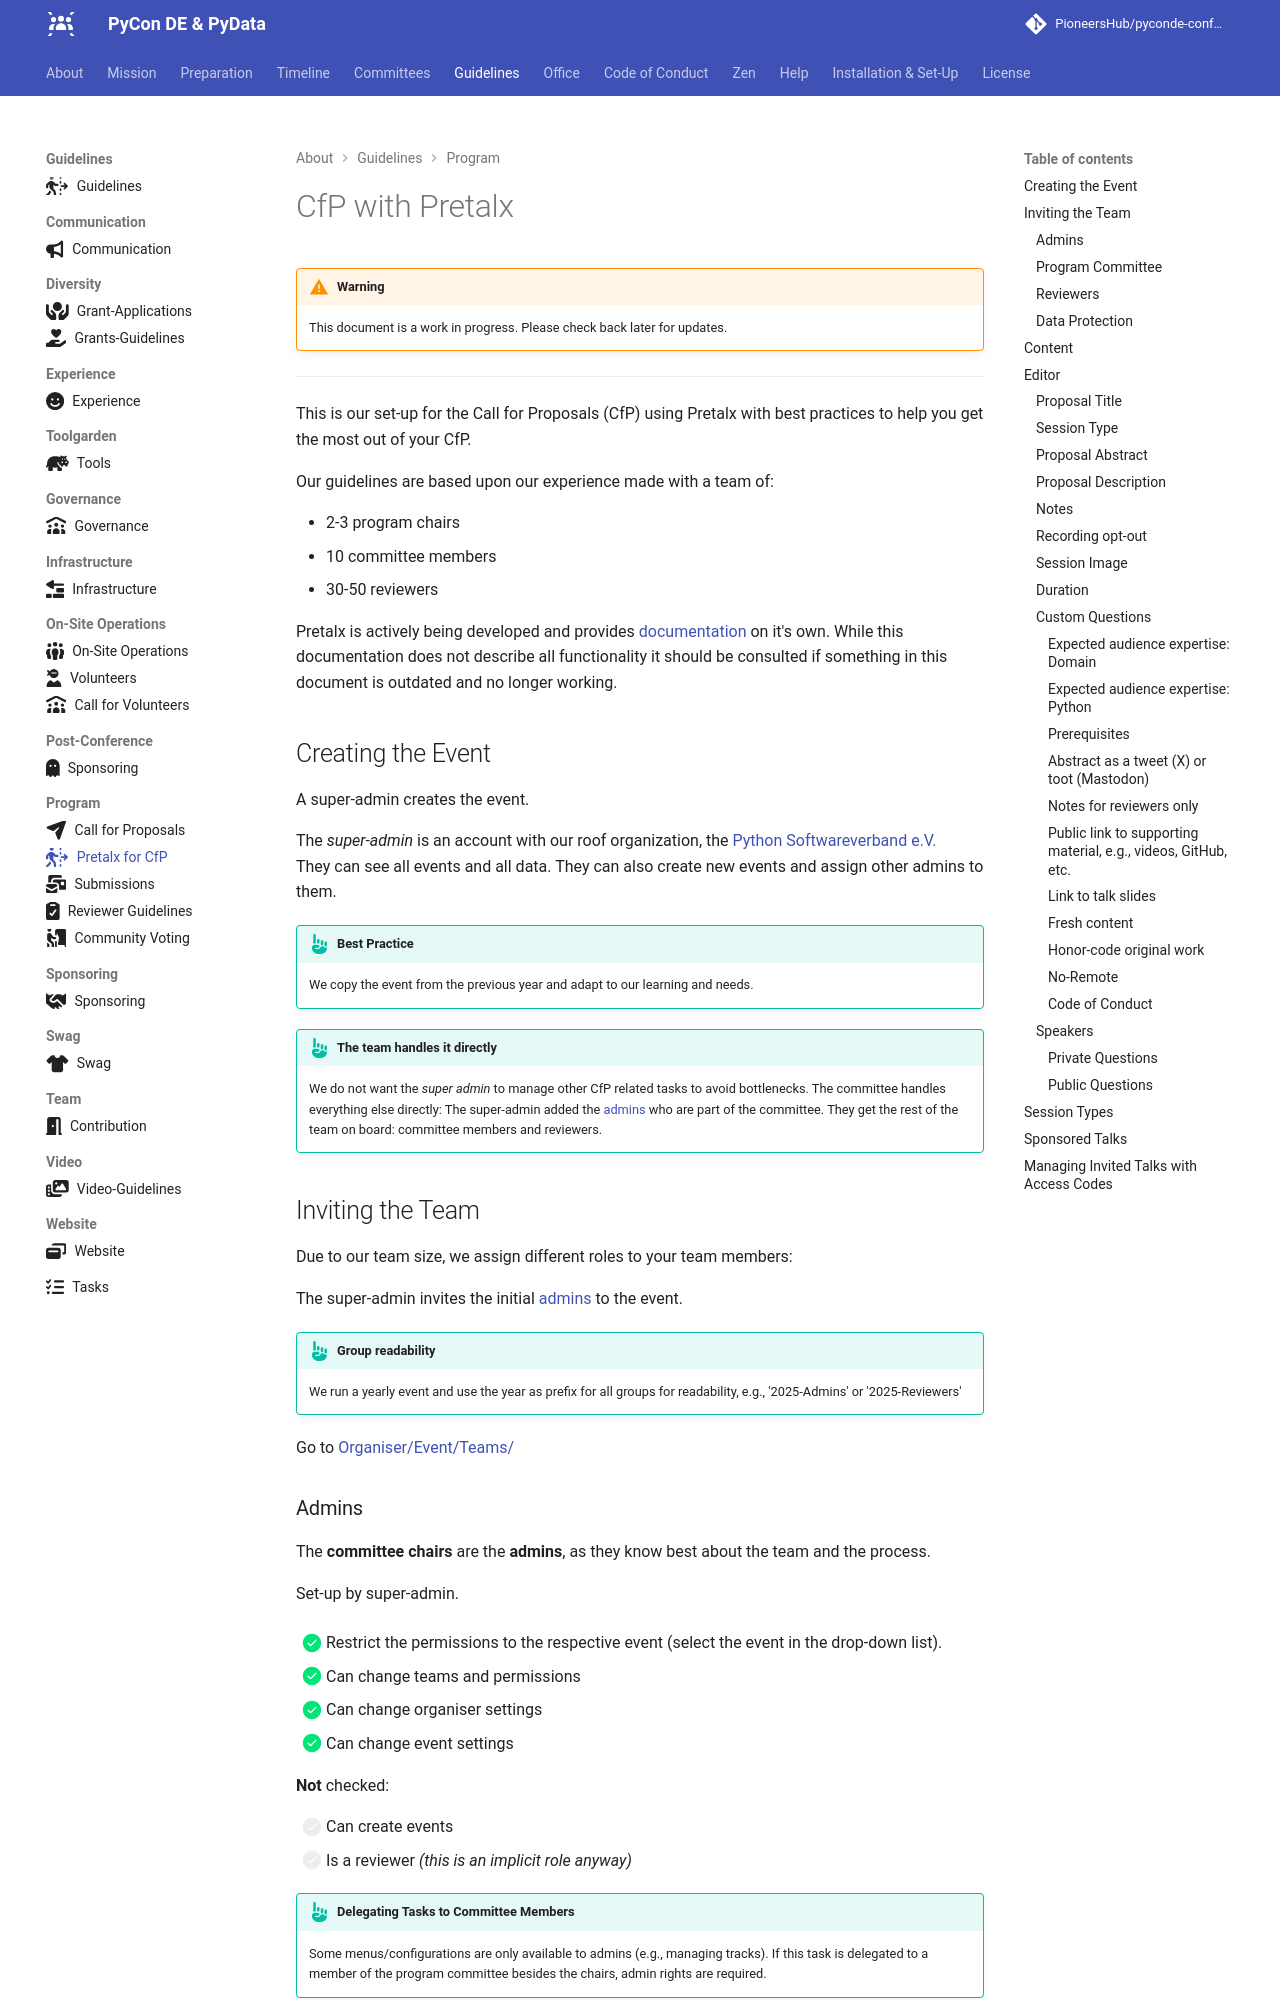

repository: PioneersHub/pyconde-conference · page: guidelines/pretalx/index.html · generator: mkdocs

---
title: CfP with Pretlax
icon: fontawesome/solid/person-walking-dashed-line-arrow-right
---

# CfP with Pretalx

!!! warning
    This document is a work in progress. Please check back later for updates.

---

This is our set-up for the Call for Proposals (CfP) using Pretalx with best practices
to help you get the most out of your CfP.

Our guidelines are based upon our experience made with a team of:

- 2-3 program chairs
- 10 committee members
- 30-50 reviewers

Pretalx is actively being developed and provides [documentation](https://docs.pretalx.org/user/) on it's own. While this
documentation does not describe all functionality it should be consulted if something in this document is outdated and
no longer working.

## Creating the Event

A super-admin creates the event.

The _super-admin_ is an account with our roof organization, the [Python Softwareverband e.V.](https://pysv.org)  
They can see all events and all data. They can also create new events and assign other admins to them.

!!! tip "Best Practice"
    We copy the event from the previous year and adapt to our learning and needs.

!!! tip "The team handles it directly"
    We do not want the _super admin_ to manage other CfP related tasks to avoid bottlenecks.
    The committee handles everything else directly: The super-admin added the [admins](#admins) 
    who are part of the committee. They get the rest of the team on board: committee members and reviewers.

## Inviting the Team

Due to our team size, we assign different roles to your team members:

The super-admin invites the initial [admins](#admins) to the event.

!!! tip "Group readability"
    We run a yearly event and use the year as prefix for all groups for readability,
    e.g., '2025-Admins' or '2025-Reviewers'

Go to [Organiser/Event/Teams/](https://pretalx.com/orga/organiser/pyconde/teams/)
